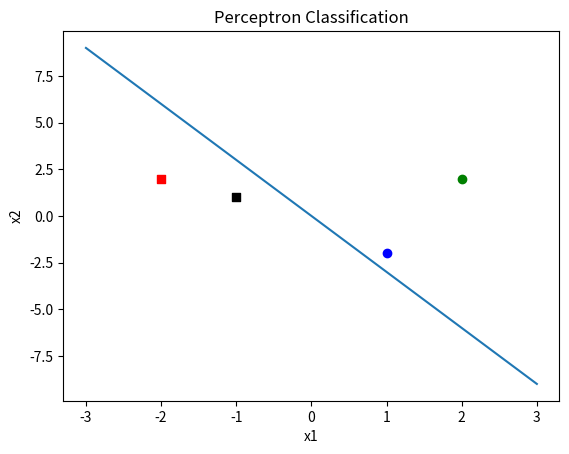

The script that saved this image:
import numpy as np
import matplotlib.pyplot as plt

# Define the input vectors and their desired output values
p1 = np.array([2, 2])
t1 = 0
p2 = np.array([1, -2])
t2 = 1
p3 = np.array([-2, 2])
t3 = 0
p4 = np.array([-1, 1])
t4 = 1

# Initialize the weight vector and bias
W = np.array([0, 0])
b = 0

# Define the activation function
def activation(x):
    return 1 if x >= 0 else 0

# Train the neural network using the perceptron rule
max_iterations = 1000
for i in range(max_iterations):
    # Apply each input vector in order
    for p, t in [(p1, t1), (p2, t2), (p3, t3), (p4, t4)]:
        # Calculate the weighted sum of inputs
        a = np.dot(W, p) + b
        # Calculate the output of the neuron
        y = activation(a)
        # Update the weights and bias if the output is incorrect
        if y != t:
            W = W + (t - y) * p
            b = b + (t - y)

    # Check if the problem is solved
    if (np.dot(W, p1) + b >= 0 and np.dot(W, p3) + b < 0) or \
       (np.dot(W, p1) + b < 0 and np.dot(W, p3) + b >= 0) or \
       (np.dot(W, p2) + b >= 0 and np.dot(W, p4) + b < 0) or \
       (np.dot(W, p2) + b < 0 and np.dot(W, p4) + b >= 0):
        break

# Print the solution
print("The problem is solved after", i+1, "iterations.")
print("The weight vector is", W)
print("The bias is", b)

# Plot the input vectors and the decision boundary
plt.scatter(p1[0], p1[1], c='g', marker='o')
plt.scatter(p2[0], p2[1], c='b', marker='o')
plt.scatter(p3[0], p3[1], c='r', marker='s')
plt.scatter(p4[0], p4[1], c='black', marker='s')
x = np.linspace(-3, 3)
y = (-b - W[0]*x) / W[1]
plt.plot(x, y)
plt.xlabel('x1')
plt.ylabel('x2')
plt.title('Perceptron Classification')
plt.show()
